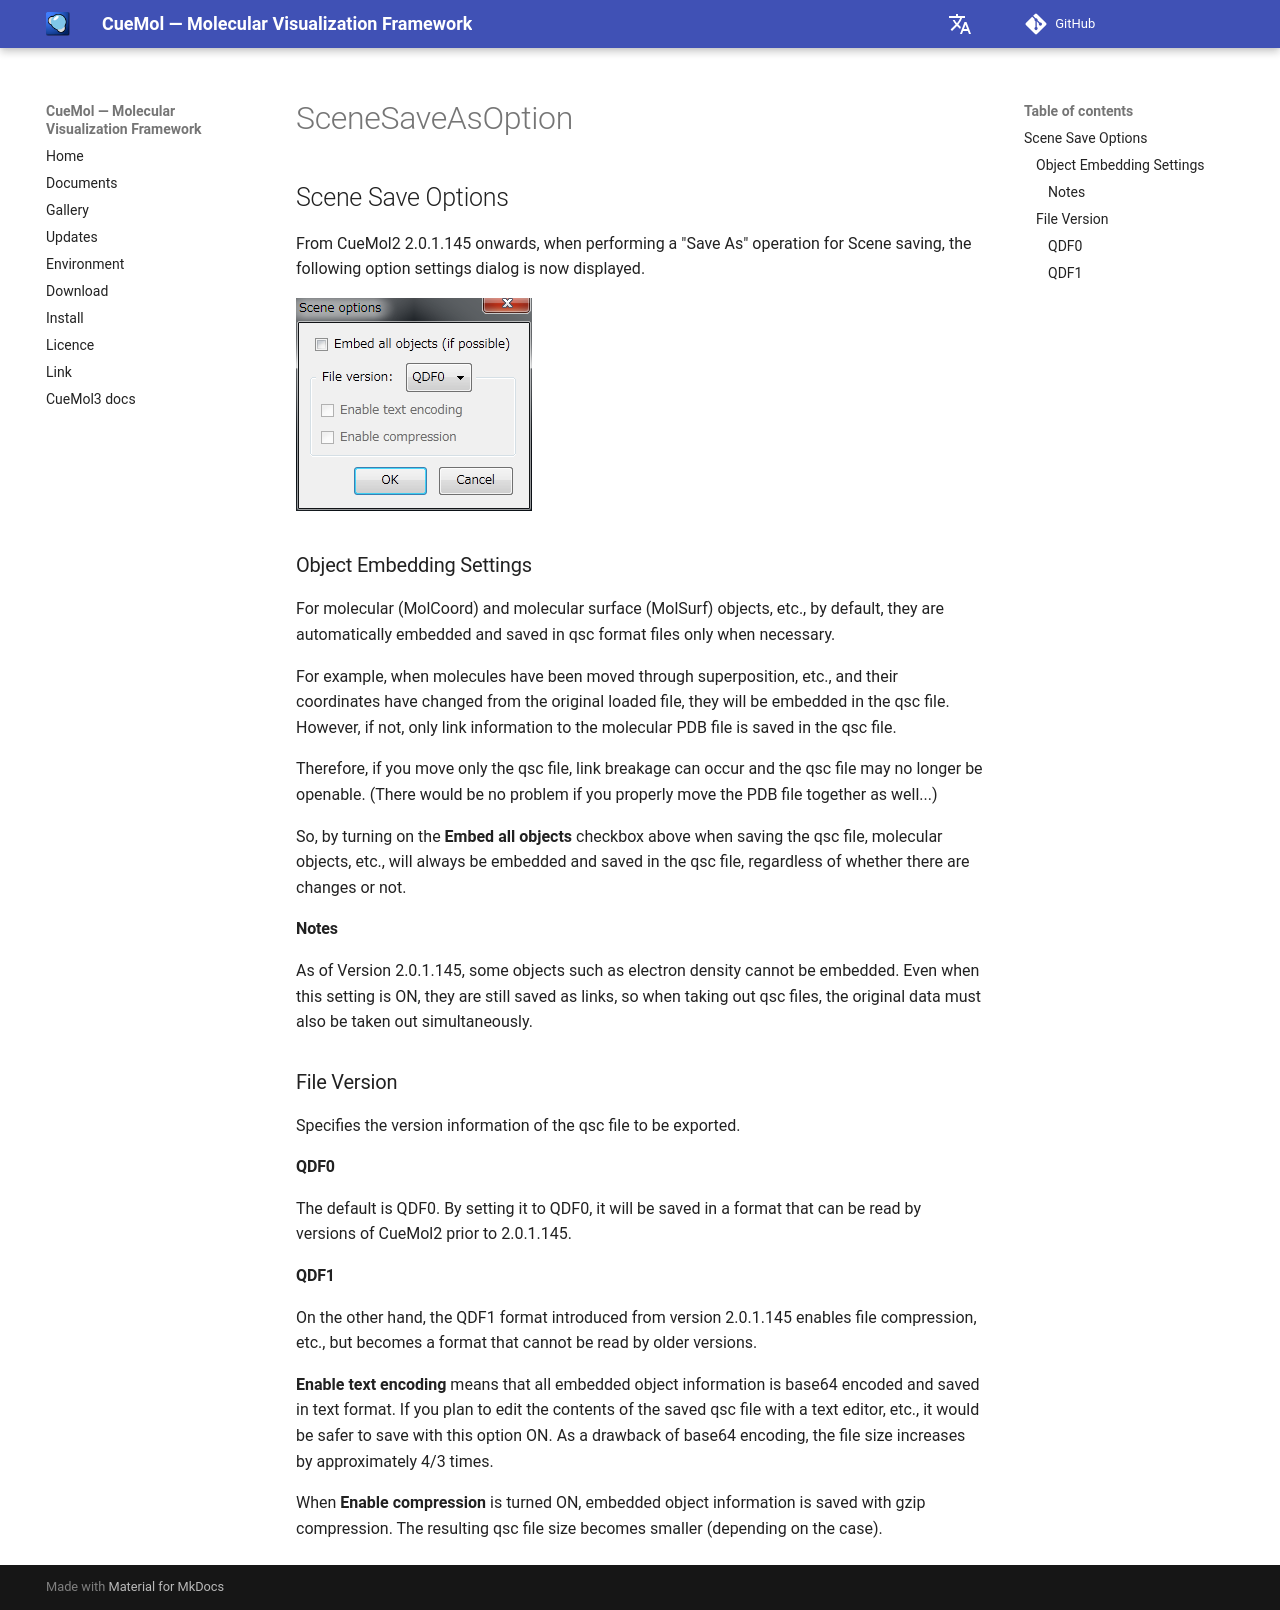

repository: CueMol/cuemol2_docs · page: en/cuemol2/SceneSaveAsOption/index.html · generator: mkdocs

## Scene Save Options

From CueMol2 2.0.1.145 onwards, when performing a "Save As" operation for Scene saving, the following option settings dialog is now displayed.

![save_qsc_option1](../../assets/images/cuemol2/SceneSaveAsOption/save_qsc_option1.png)

### Object Embedding Settings
For molecular (MolCoord) and molecular surface (MolSurf) objects, etc., by default, they are automatically embedded and saved in qsc format files only when necessary.

For example, when molecules have been moved through superposition, etc., and their coordinates have changed from the original loaded file, they will be embedded in the qsc file. However, if not, only link information to the molecular PDB file is saved in the qsc file.

Therefore, if you move only the qsc file, link breakage can occur and the qsc file may no longer be openable. (There would be no problem if you properly move the PDB file together as well...)

So, by turning on the **Embed all objects** checkbox above when saving the qsc file, molecular objects, etc., will always be embedded and saved in the qsc file, regardless of whether there are changes or not.

#### Notes
As of Version 2.0.1.145, some objects such as electron density cannot be embedded. Even when this setting is ON, they are still saved as links, so when taking out qsc files, the original data must also be taken out simultaneously.

### File Version
Specifies the version information of the qsc file to be exported.

#### QDF0
The default is QDF0. By setting it to QDF0, it will be saved in a format that can be read by versions of CueMol2 prior to 2.0.1.145.

#### QDF1
On the other hand, the QDF1 format introduced from version 2.0.1.145 enables file compression, etc., but becomes a format that cannot be read by older versions.

**Enable text encoding** means that all embedded object information is base64 encoded and saved in text format. If you plan to edit the contents of the saved qsc file with a text editor, etc., it would be safer to save with this option ON. As a drawback of base64 encoding, the file size increases by approximately 4/3 times.

When **Enable compression** is turned ON, embedded object information is saved with gzip compression. The resulting qsc file size becomes smaller (depending on the case).
